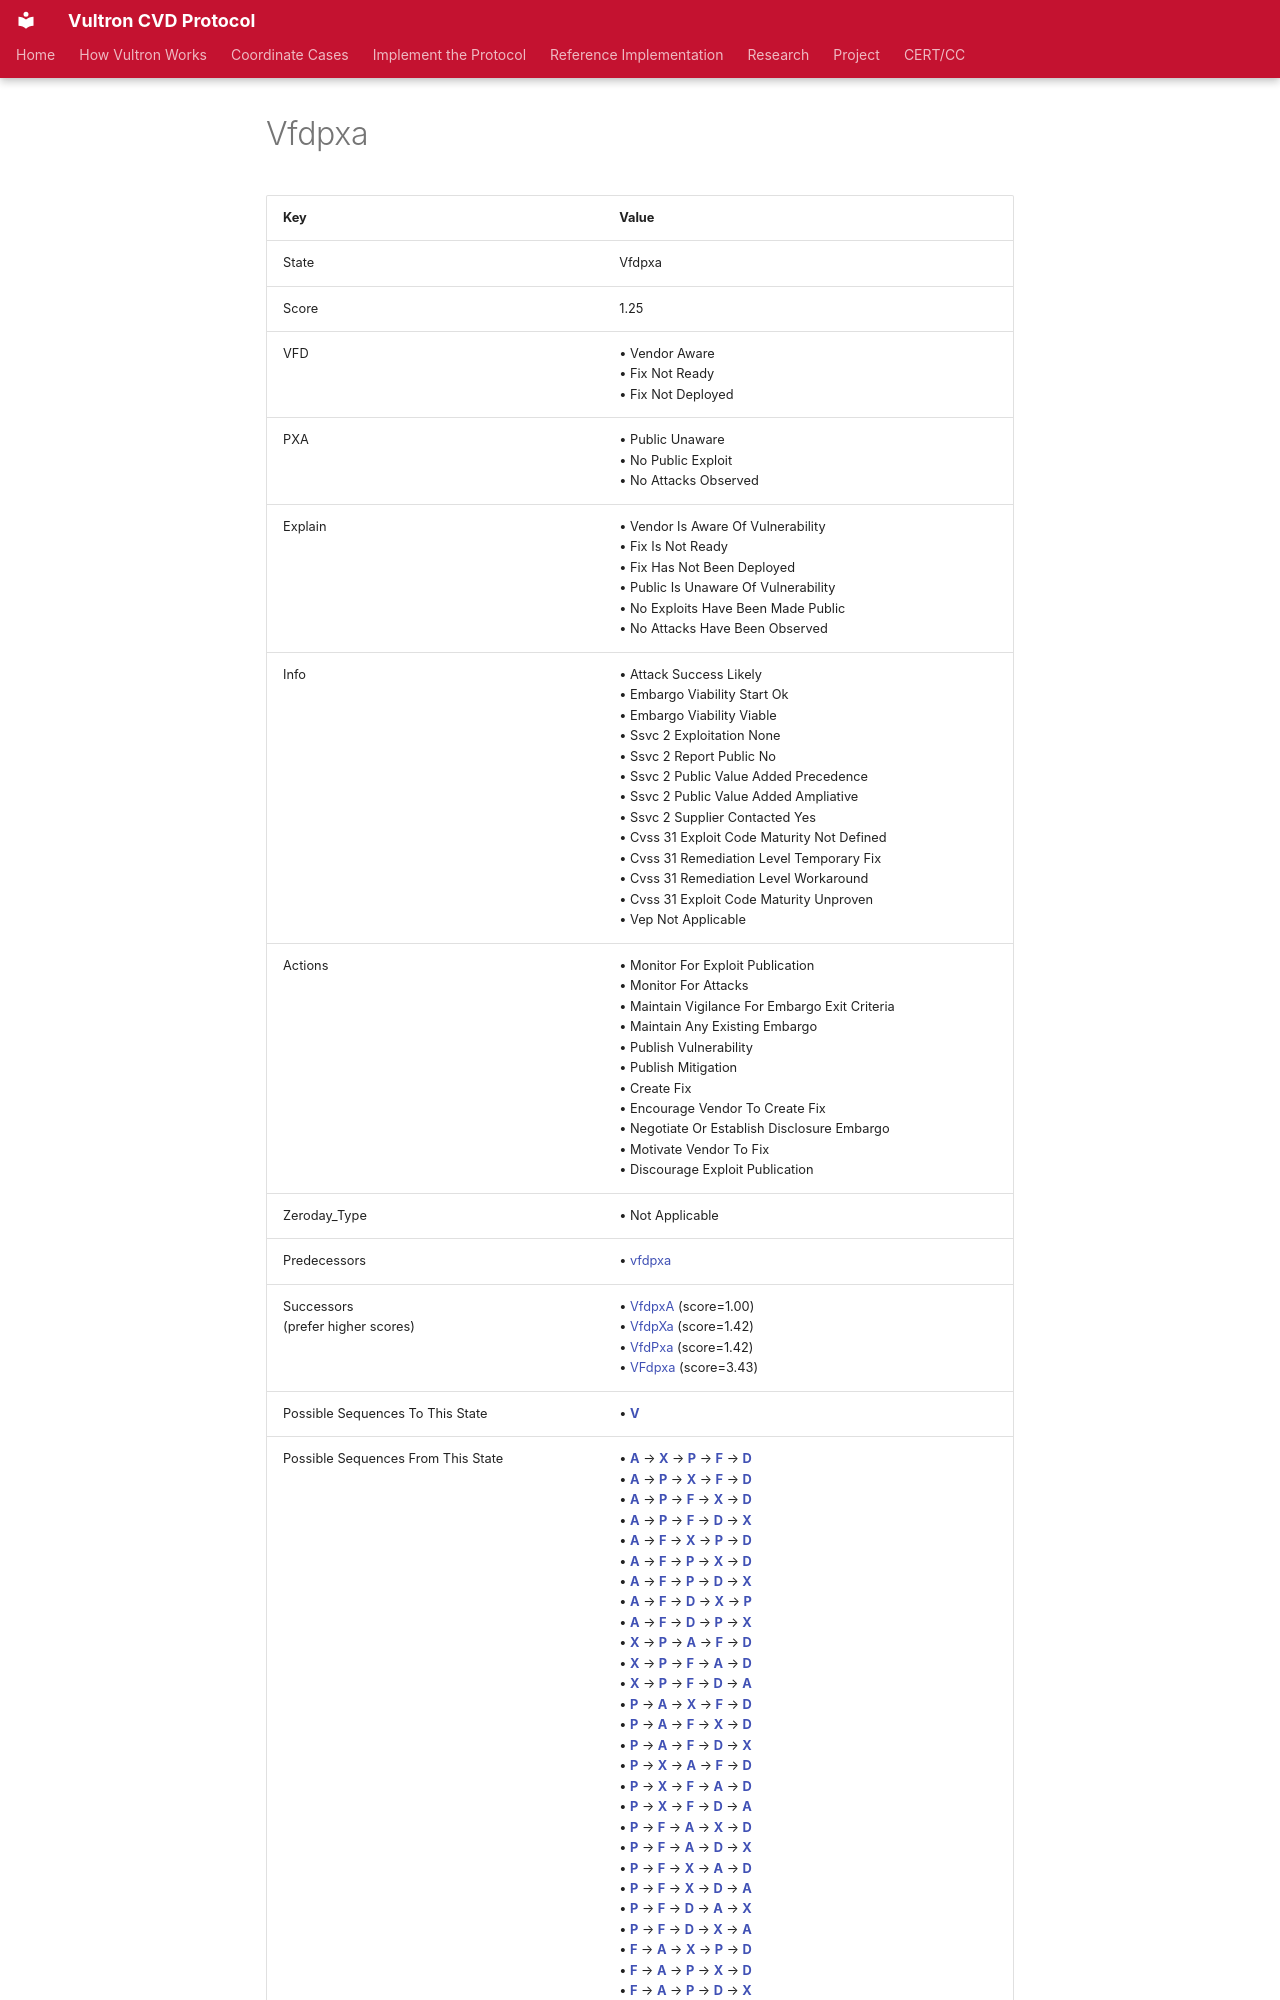

repository: CERTCC/Vultron · page: reference/case_states/state__v_fdpxa/index.html · generator: mkdocs

---
stakeholder_type: [project-contributor]
---

<!-- This file is auto-generated. Do not edit. -->

# Vfdpxa

| Key | Value |
| --- | --- |
| State | Vfdpxa |
| Score | 1.25 |
| VFD |&bull;&nbsp;Vendor Aware<br/>&bull;&nbsp;Fix Not Ready<br/>&bull;&nbsp;Fix Not Deployed<br/>|
| PXA |&bull;&nbsp;Public Unaware<br/>&bull;&nbsp;No Public Exploit<br/>&bull;&nbsp;No Attacks Observed<br/>|
| Explain |&bull;&nbsp;Vendor Is Aware Of Vulnerability<br/>&bull;&nbsp;Fix Is Not Ready<br/>&bull;&nbsp;Fix Has Not Been Deployed<br/>&bull;&nbsp;Public Is Unaware Of Vulnerability<br/>&bull;&nbsp;No Exploits Have Been Made Public<br/>&bull;&nbsp;No Attacks Have Been Observed<br/>|
| Info |&bull;&nbsp;Attack Success Likely<br/>&bull;&nbsp;Embargo Viability Start Ok<br/>&bull;&nbsp;Embargo Viability Viable<br/>&bull;&nbsp;Ssvc 2 Exploitation None<br/>&bull;&nbsp;Ssvc 2 Report Public No<br/>&bull;&nbsp;Ssvc 2 Public Value Added Precedence<br/>&bull;&nbsp;Ssvc 2 Public Value Added Ampliative<br/>&bull;&nbsp;Ssvc 2 Supplier Contacted Yes<br/>&bull;&nbsp;Cvss 31 Exploit Code Maturity Not Defined<br/>&bull;&nbsp;Cvss 31 Remediation Level Temporary Fix<br/>&bull;&nbsp;Cvss 31 Remediation Level Workaround<br/>&bull;&nbsp;Cvss 31 Exploit Code Maturity Unproven<br/>&bull;&nbsp;Vep Not Applicable<br/>|
| Actions |&bull;&nbsp;Monitor For Exploit Publication<br/>&bull;&nbsp;Monitor For Attacks<br/>&bull;&nbsp;Maintain Vigilance For Embargo Exit Criteria<br/>&bull;&nbsp;Maintain Any Existing Embargo<br/>&bull;&nbsp;Publish Vulnerability<br/>&bull;&nbsp;Publish Mitigation<br/>&bull;&nbsp;Create Fix<br/>&bull;&nbsp;Encourage Vendor To Create Fix<br/>&bull;&nbsp;Negotiate Or Establish Disclosure Embargo<br/>&bull;&nbsp;Motivate Vendor To Fix<br/>&bull;&nbsp;Discourage Exploit Publication<br/>|
| Zeroday_Type |&bull;&nbsp;Not Applicable<br/>|
| Predecessors |&bull;&nbsp;[vfdpxa](state_vfdpxa.md)<br/>|
| Successors<br/>(prefer higher scores) |&bull;&nbsp;[VfdpxA](state__v_fdpx_a_.md) (score=1.00)<br/>&bull;&nbsp;[VfdpXa](state__v_fdp_x_a.md) (score=1.42)<br/>&bull;&nbsp;[VfdPxa](state__v_fd_p_xa.md) (score=1.42)<br/>&bull;&nbsp;[VFdpxa](state__v__f_dpxa.md) (score=3.43)<br/>|
| Possible Sequences To This State |&bull;&nbsp;[**V**](state__v_fdpxa.md)<br/>|
| Possible Sequences From This State |&bull;&nbsp;[**A**](state__v_fdpx_a_.md) &rarr; [**X**](state__v_fdp_x__a_.md) &rarr; [**P**](state__v_fd_p__x__a_.md) &rarr; [**F**](state__v__f_d_p__x__a_.md) &rarr; [**D**](state__v__f__d__p__x__a_.md)<br/>&bull;&nbsp;[**A**](state__v_fdpx_a_.md) &rarr; [**P**](state__v_fd_p_x_a_.md) &rarr; [**X**](state__v_fd_p__x__a_.md) &rarr; [**F**](state__v__f_d_p__x__a_.md) &rarr; [**D**](state__v__f__d__p__x__a_.md)<br/>&bull;&nbsp;[**A**](state__v_fdpx_a_.md) &rarr; [**P**](state__v_fd_p_x_a_.md) &rarr; [**F**](state__v__f_d_p_x_a_.md) &rarr; [**X**](state__v__f_d_p__x__a_.md) &rarr; [**D**](state__v__f__d__p__x__a_.md)<br/>&bull;&nbsp;[**A**](state__v_fdpx_a_.md) &rarr; [**P**](state__v_fd_p_x_a_.md) &rarr; [**F**](state__v__f_d_p_x_a_.md) &rarr; [**D**](state__v__f__d__p_x_a_.md) &rarr; [**X**](state__v__f__d__p__x__a_.md)<br/>&bull;&nbsp;[**A**](state__v_fdpx_a_.md) &rarr; [**F**](state__v__f_dpx_a_.md) &rarr; [**X**](state__v__f_dp_x__a_.md) &rarr; [**P**](state__v__f_d_p__x__a_.md) &rarr; [**D**](state__v__f__d__p__x__a_.md)<br/>&bull;&nbsp;[**A**](state__v_fdpx_a_.md) &rarr; [**F**](state__v__f_dpx_a_.md) &rarr; [**P**](state__v__f_d_p_x_a_.md) &rarr; [**X**](state__v__f_d_p__x__a_.md) &rarr; [**D**](state__v__f__d__p__x__a_.md)<br/>&bull;&nbsp;[**A**](state__v_fdpx_a_.md) &rarr; [**F**](state__v__f_dpx_a_.md) &rarr; [**P**](state__v__f_d_p_x_a_.md) &rarr; [**D**](state__v__f__d__p_x_a_.md) &rarr; [**X**](state__v__f__d__p__x__a_.md)<br/>&bull;&nbsp;[**A**](state__v_fdpx_a_.md) &rarr; [**F**](state__v__f_dpx_a_.md) &rarr; [**D**](state__v__f__d_px_a_.md) &rarr; [**X**](state__v__f__d_p_x__a_.md) &rarr; [**P**](state__v__f__d__p__x__a_.md)<br/>&bull;&nbsp;[**A**](state__v_fdpx_a_.md) &rarr; [**F**](state__v__f_dpx_a_.md) &rarr; [**D**](state__v__f__d_px_a_.md) &rarr; [**P**](state__v__f__d__p_x_a_.md) &rarr; [**X**](state__v__f__d__p__x__a_.md)<br/>&bull;&nbsp;[**X**](state__v_fdp_x_a.md) &rarr; [**P**](state__v_fd_p__x_a.md) &rarr; [**A**](state__v_fd_p__x__a_.md) &rarr; [**F**](state__v__f_d_p__x__a_.md) &rarr; [**D**](state__v__f__d__p__x__a_.md)<br/>&bull;&nbsp;[**X**](state__v_fdp_x_a.md) &rarr; [**P**](state__v_fd_p__x_a.md) &rarr; [**F**](state__v__f_d_p__x_a.md) &rarr; [**A**](state__v__f_d_p__x__a_.md) &rarr; [**D**](state__v__f__d__p__x__a_.md)<br/>&bull;&nbsp;[**X**](state__v_fdp_x_a.md) &rarr; [**P**](state__v_fd_p__x_a.md) &rarr; [**F**](state__v__f_d_p__x_a.md) &rarr; [**D**](state__v__f__d__p__x_a.md) &rarr; [**A**](state__v__f__d__p__x__a_.md)<br/>&bull;&nbsp;[**P**](state__v_fd_p_xa.md) &rarr; [**A**](state__v_fd_p_x_a_.md) &rarr; [**X**](state__v_fd_p__x__a_.md) &rarr; [**F**](state__v__f_d_p__x__a_.md) &rarr; [**D**](state__v__f__d__p__x__a_.md)<br/>&bull;&nbsp;[**P**](state__v_fd_p_xa.md) &rarr; [**A**](state__v_fd_p_x_a_.md) &rarr; [**F**](state__v__f_d_p_x_a_.md) &rarr; [**X**](state__v__f_d_p__x__a_.md) &rarr; [**D**](state__v__f__d__p__x__a_.md)<br/>&bull;&nbsp;[**P**](state__v_fd_p_xa.md) &rarr; [**A**](state__v_fd_p_x_a_.md) &rarr; [**F**](state__v__f_d_p_x_a_.md) &rarr; [**D**](state__v__f__d__p_x_a_.md) &rarr; [**X**](state__v__f__d__p__x__a_.md)<br/>&bull;&nbsp;[**P**](state__v_fd_p_xa.md) &rarr; [**X**](state__v_fd_p__x_a.md) &rarr; [**A**](state__v_fd_p__x__a_.md) &rarr; [**F**](state__v__f_d_p__x__a_.md) &rarr; [**D**](state__v__f__d__p__x__a_.md)<br/>&bull;&nbsp;[**P**](state__v_fd_p_xa.md) &rarr; [**X**](state__v_fd_p__x_a.md) &rarr; [**F**](state__v__f_d_p__x_a.md) &rarr; [**A**](state__v__f_d_p__x__a_.md) &rarr; [**D**](state__v__f__d__p__x__a_.md)<br/>&bull;&nbsp;[**P**](state__v_fd_p_xa.md) &rarr; [**X**](state__v_fd_p__x_a.md) &rarr; [**F**](state__v__f_d_p__x_a.md) &rarr; [**D**](state__v__f__d__p__x_a.md) &rarr; [**A**](state__v__f__d__p__x__a_.md)<br/>&bull;&nbsp;[**P**](state__v_fd_p_xa.md) &rarr; [**F**](state__v__f_d_p_xa.md) &rarr; [**A**](state__v__f_d_p_x_a_.md) &rarr; [**X**](state__v__f_d_p__x__a_.md) &rarr; [**D**](state__v__f__d__p__x__a_.md)<br/>&bull;&nbsp;[**P**](state__v_fd_p_xa.md) &rarr; [**F**](state__v__f_d_p_xa.md) &rarr; [**A**](state__v__f_d_p_x_a_.md) &rarr; [**D**](state__v__f__d__p_x_a_.md) &rarr; [**X**](state__v__f__d__p__x__a_.md)<br/>&bull;&nbsp;[**P**](state__v_fd_p_xa.md) &rarr; [**F**](state__v__f_d_p_xa.md) &rarr; [**X**](state__v__f_d_p__x_a.md) &rarr; [**A**](state__v__f_d_p__x__a_.md) &rarr; [**D**](state__v__f__d__p__x__a_.md)<br/>&bull;&nbsp;[**P**](state__v_fd_p_xa.md) &rarr; [**F**](state__v__f_d_p_xa.md) &rarr; [**X**](state__v__f_d_p__x_a.md) &rarr; [**D**](state__v__f__d__p__x_a.md) &rarr; [**A**](state__v__f__d__p__x__a_.md)<br/>&bull;&nbsp;[**P**](state__v_fd_p_xa.md) &rarr; [**F**](state__v__f_d_p_xa.md) &rarr; [**D**](state__v__f__d__p_xa.md) &rarr; [**A**](state__v__f__d__p_x_a_.md) &rarr; [**X**](state__v__f__d__p__x__a_.md)<br/>&bull;&nbsp;[**P**](state__v_fd_p_xa.md) &rarr; [**F**](state__v__f_d_p_xa.md) &rarr; [**D**](state__v__f__d__p_xa.md) &rarr; [**X**](state__v__f__d__p__x_a.md) &rarr; [**A**](state__v__f__d__p__x__a_.md)<br/>&bull;&nbsp;[**F**](state__v__f_dpxa.md) &rarr; [**A**](state__v__f_dpx_a_.md) &rarr; [**X**](state__v__f_dp_x__a_.md) &rarr; [**P**](state__v__f_d_p__x__a_.md) &rarr; [**D**](state__v__f__d__p__x__a_.md)<br/>&bull;&nbsp;[**F**](state__v__f_dpxa.md) &rarr; [**A**](state__v__f_dpx_a_.md) &rarr; [**P**](state__v__f_d_p_x_a_.md) &rarr; [**X**](state__v__f_d_p__x__a_.md) &rarr; [**D**](state__v__f__d__p__x__a_.md)<br/>&bull;&nbsp;[**F**](state__v__f_dpxa.md) &rarr; [**A**](state__v__f_dpx_a_.md) &rarr; [**P**](state__v__f_d_p_x_a_.md) &rarr; [**D**](state__v__f__d__p_x_a_.md) &rarr; [**X**](state__v__f__d__p__x__a_.md)<br/>&bull;&nbsp;[**F**](state__v__f_dpxa.md) &rarr; [**A**](state__v__f_dpx_a_.md) &rarr; [**D**](state__v__f__d_px_a_.md) &rarr; [**X**](state__v__f__d_p_x__a_.md) &rarr; [**P**](state__v__f__d__p__x__a_.md)<br/>&bull;&nbsp;[**F**](state__v__f_dpxa.md) &rarr; [**A**](state__v__f_dpx_a_.md) &rarr; [**D**](state__v__f__d_px_a_.md) &rarr; [**P**](state__v__f__d__p_x_a_.md) &rarr; [**X**](state__v__f__d__p__x__a_.md)<br/>&bull;&nbsp;[**F**](state__v__f_dpxa.md) &rarr; [**X**](state__v__f_dp_x_a.md) &rarr; [**P**](state__v__f_d_p__x_a.md) &rarr; [**A**](state__v__f_d_p__x__a_.md) &rarr; [**D**](state__v__f__d__p__x__a_.md)<br/>&bull;&nbsp;[**F**](state__v__f_dpxa.md) &rarr; [**X**](state__v__f_dp_x_a.md) &rarr; [**P**](state__v__f_d_p__x_a.md) &rarr; [**D**](state__v__f__d__p__x_a.md) &rarr; [**A**](state__v__f__d__p__x__a_.md)<br/>&bull;&nbsp;[**F**](state__v__f_dpxa.md) &rarr; [**P**](state__v__f_d_p_xa.md) &rarr; [**A**](state__v__f_d_p_x_a_.md) &rarr; [**X**](state__v__f_d_p__x__a_.md) &rarr; [**D**](state__v__f__d__p__x__a_.md)<br/>&bull;&nbsp;[**F**](state__v__f_dpxa.md) &rarr; [**P**](state__v__f_d_p_xa.md) &rarr; [**A**](state__v__f_d_p_x_a_.md) &rarr; [**D**](state__v__f__d__p_x_a_.md) &rarr; [**X**](state__v__f__d__p__x__a_.md)<br/>&bull;&nbsp;[**F**](state__v__f_dpxa.md) &rarr; [**P**](state__v__f_d_p_xa.
